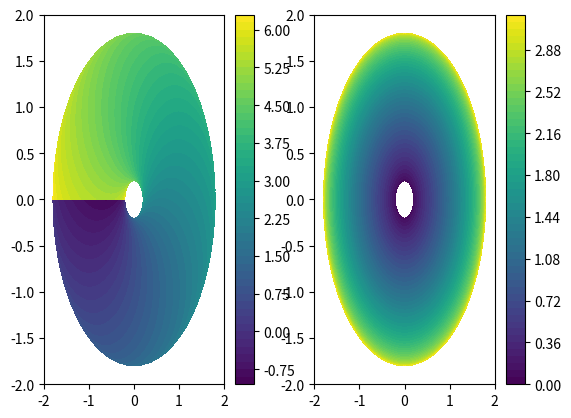

This chart was generated by the following Python code:
import numpy as np
import matplotlib.pyplot as plt

import sys

N=1000

L1 = 1
L2 = 0.8

def ik(x, y):
    t1 = (-x*x-y*y - L1**2 + L2**2)/(2*np.sqrt(x*x+y*y)*L1)
    a1 = np.arctan2(y, x) + np.arccos(t1)

    t2 = (x*x + y*y - L1**2 - L2**2)/(2*L1*L2)
    a2 = np.pi - np.arccos(t2)
    
    return a1, a2

def main(argv):
    XX, YY = np.meshgrid(np.linspace(-2, 2, N), np.linspace(-2, 2, N))
    
    A1, A2 = ik(XX, YY)
    
    # A1[A1>0] = np.nan
    # A1[A1<-np.pi/2] = np.nan
    
    ax = plt.subplot(1,2,1) 
    c = ax.contourf(XX, YY, A1, levels=60)
    plt.colorbar(c, ax=ax)
    
    ax = plt.subplot(1,2,2) 
    c = ax.contourf(XX, YY, A2, levels=60)
    plt.colorbar(c, ax=ax)
    

    plt.show()

    

if __name__=='__main__':
    main(sys.argv)
